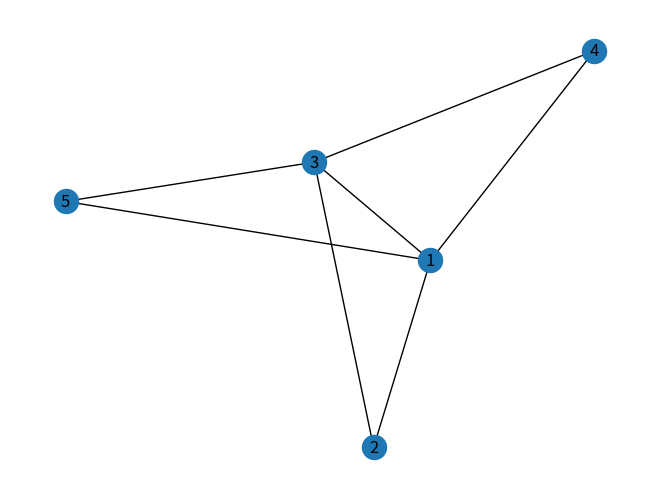

Reproduce this figure in Python.
from collections import defaultdict
import networkx as nx
import matplotlib.pyplot as plt

class Graph:
    
    def __init__(self, arista):
        self.listaAdya = defaultdict(list)
        for u, v in arista:
            self.listaAdya[u].append(v)
            self.listaAdya[v].append(u)

    def validarGrafoNoDescompuesto(self, u, v):
        if len(self.listaAdya[u]) == 1:
            return True
        else:
            verticeVisitado = [False] * (max(self.listaAdya.keys()) + 1)
            contador1 = self.busquedaProfundidad(u, verticeVisitado)

            self.eliminarArista(u, v)
            verticeVisitado = [False] * (max(self.listaAdya.keys()) + 1)
            contador2 = self.busquedaProfundidad(u, verticeVisitado)

            self.listaAdya[u].append(v)
            self.listaAdya[v].append(u)

            return False if contador1 > contador2 else True

    def eliminarArista(self, u, v):
        self.listaAdya[u].remove(v)
        self.listaAdya[v].remove(u)

    def busquedaProfundidad(self, v, verticeVisitado):
        contador = 1
        verticeVisitado[v] = True
        for i in self.listaAdya[v]:
            if not verticeVisitado[i]:
                contador = contador + self.busquedaProfundidad(i, verticeVisitado)
        return contador

    def circuitoRecursivo(self, u, T):
        for v in self.listaAdya[u]:
            if self.validarGrafoNoDescompuesto(u, v):
                self.eliminarArista(u, v)
                self.circuitoRecursivo(v, T)

        T.append(u)

    def imprimirCircuitoGrafo(self):
        if not self.circuitoGrafo():
            print("No se puede realizar la trayectoria en el anterior grafo, puesto que es un camino y no un circuito.")
            return
        u = next(iter(self.listaAdya))

        T = []
        self.circuitoRecursivo(u, T)
        print("El circuito es:", T)

    def validarConexo(self):
        verticeVisitado = [False] * (max(self.listaAdya.keys()) + 1)
        for i in self.listaAdya:
            if len(self.listaAdya[i]) > 1:
                break
        else:
            return True

        self.busquedaProfundidad(next(iter(self.listaAdya)), verticeVisitado)

        for i in self.listaAdya:
            if verticeVisitado[i] == False and len(self.listaAdya[i]) > 0:
                return False
        return True

    def circuitoGrafo(self):
        if not self.validarConexo():
            return False
        for i in self.listaAdya:
            if len(self.listaAdya[i]) % 2 != 0:
                return False
        return True    

g1 = Graph([(1, 2),(1,5),(1,4), (1, 3), (2, 3), (3, 5), (3, 4)])
G = nx.Graph()
for u, v in g1.listaAdya.items():
    G.add_node(u)
    for i in v:
        G.add_edge(u, i)

nx.draw(G, with_labels=True)
plt.show()

g1.imprimirCircuitoGrafo()
